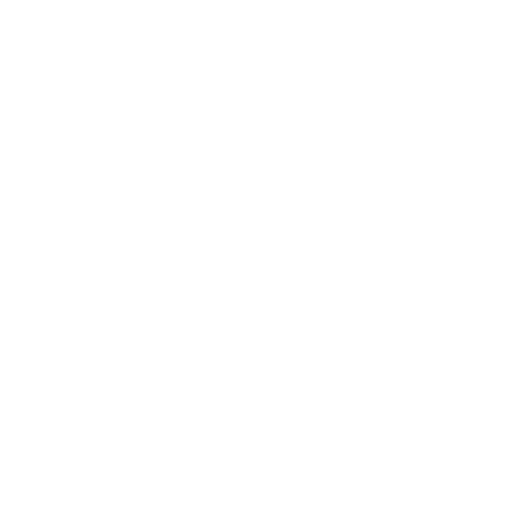
t = 0.00 s
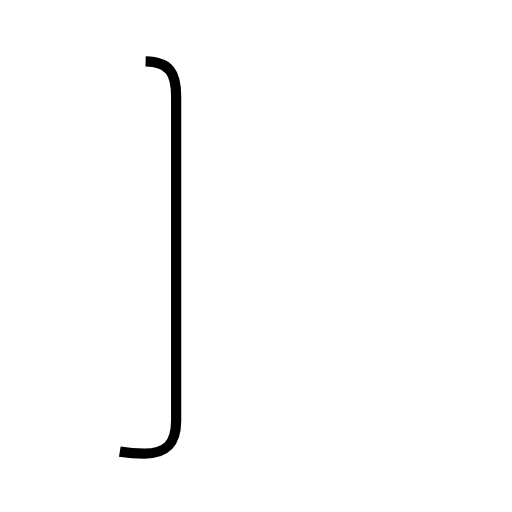
t = 1.34 s
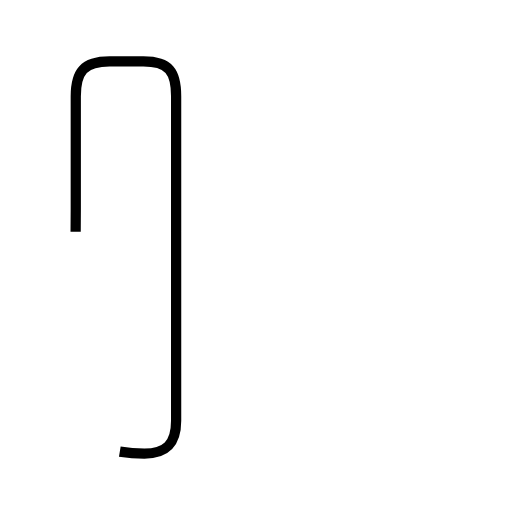
t = 2.00 s
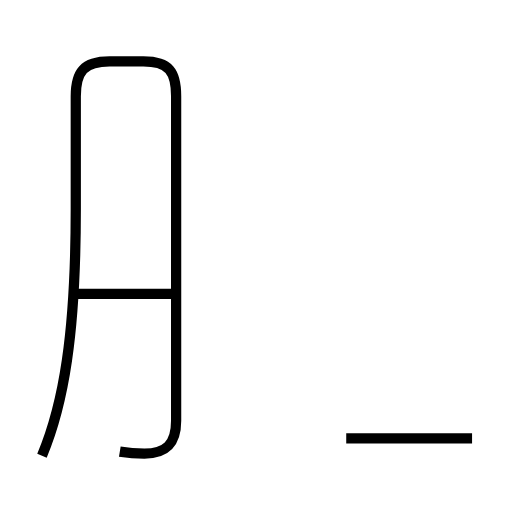
t = 3.32 s
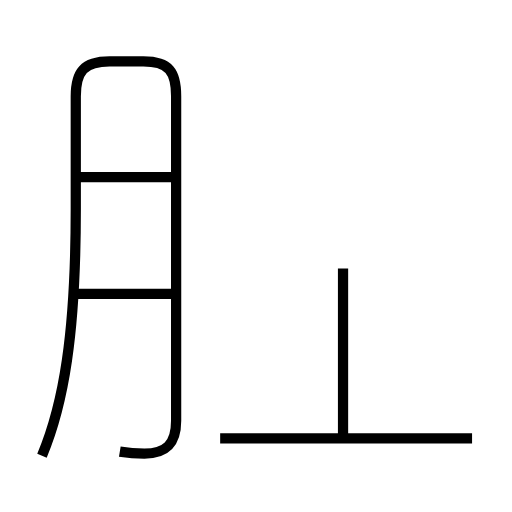
t = 4.46 s
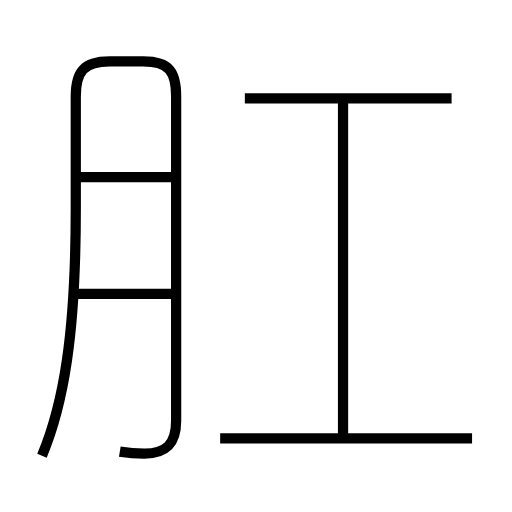
t = 5.55 s

The animated SVG that drew these frames (rendered in a browser with its animation timeline set to each time). Animation: 6 SMIL elements (animate=6); one cycle of 5.55 s.

<?xml version='1.0' encoding='utf-8'?>
<svg viewBox="0.0 -6.0 50.0 50.0" version="1.1" xmlns="http://www.w3.org/2000/svg"><rect x="-1000" y="-1000" width="2000" height="2000" stroke="white" fill="white" /><g style="fill:none;stroke:#000000;stroke-width:1"><path d="M 11.7 0.1 C 12.3 0.2 13.2 0.3 14.1 0.3 C 16.2 0.3 17.2 -0.6 17.2 -2.9 L 17.2 -34.6 C 17.2 -37.0 16.5 -38.0 14.0 -38.0 L 10.7 -38.0 C 8.2 -38.0 7.4 -37.0 7.4 -34.6 L 7.4 -23.6 C 7.4 -11.3 6.2 -4.5 4.1 0.5 " transform="translate(0.0 38.0)" stroke-dasharray="89.0779595344371" stroke-dashoffset="89.0779595344371"><animate attributeName="stroke-dashoffset" from="89.0779595344371" to="0" dur="2.6723387860331127s" begin="0s" fill="freeze" /></path><path d="M 16.9 -15.3 L 7.5 -15.3 " transform="translate(0.0 38.0)" stroke-dasharray="9.399999999999999" stroke-dashoffset="9.399999999999999"><animate attributeName="stroke-dashoffset" from="9.399999999999999" to="0" dur="0.282s" begin="2.6723387860331127s" fill="freeze" /></path><path d="M 46.1 -1.2 L 21.5 -1.2 " transform="translate(0.0 38.0)" stroke-dasharray="24.6" stroke-dashoffset="24.6"><animate attributeName="stroke-dashoffset" from="24.6" to="0" dur="0.738s" begin="2.9543387860331127s" fill="freeze" /></path><path d="M 16.9 -26.7 L 7.5 -26.7 " transform="translate(0.0 38.0)" stroke-dasharray="9.399999999999999" stroke-dashoffset="9.399999999999999"><animate attributeName="stroke-dashoffset" from="9.399999999999999" to="0" dur="0.282s" begin="3.6923387860331127s" fill="freeze" /></path><path d="M 33.5 -1.6 L 33.5 -34.0 " transform="translate(0.0 38.0)" stroke-dasharray="32.4" stroke-dashoffset="32.4"><animate attributeName="stroke-dashoffset" from="32.4" to="0" dur="0.972s" begin="3.9743387860331127s" fill="freeze" /></path><path d="M 44.1 -34.4 L 23.9 -34.4" transform="translate(0.0 38.0)" stroke-dasharray="20.200000000000003" stroke-dashoffset="20.200000000000003"><animate attributeName="stroke-dashoffset" from="20.200000000000003" to="0" dur="0.6060000000000001s" begin="4.946338786033113s" fill="freeze" /></path></g></svg>
